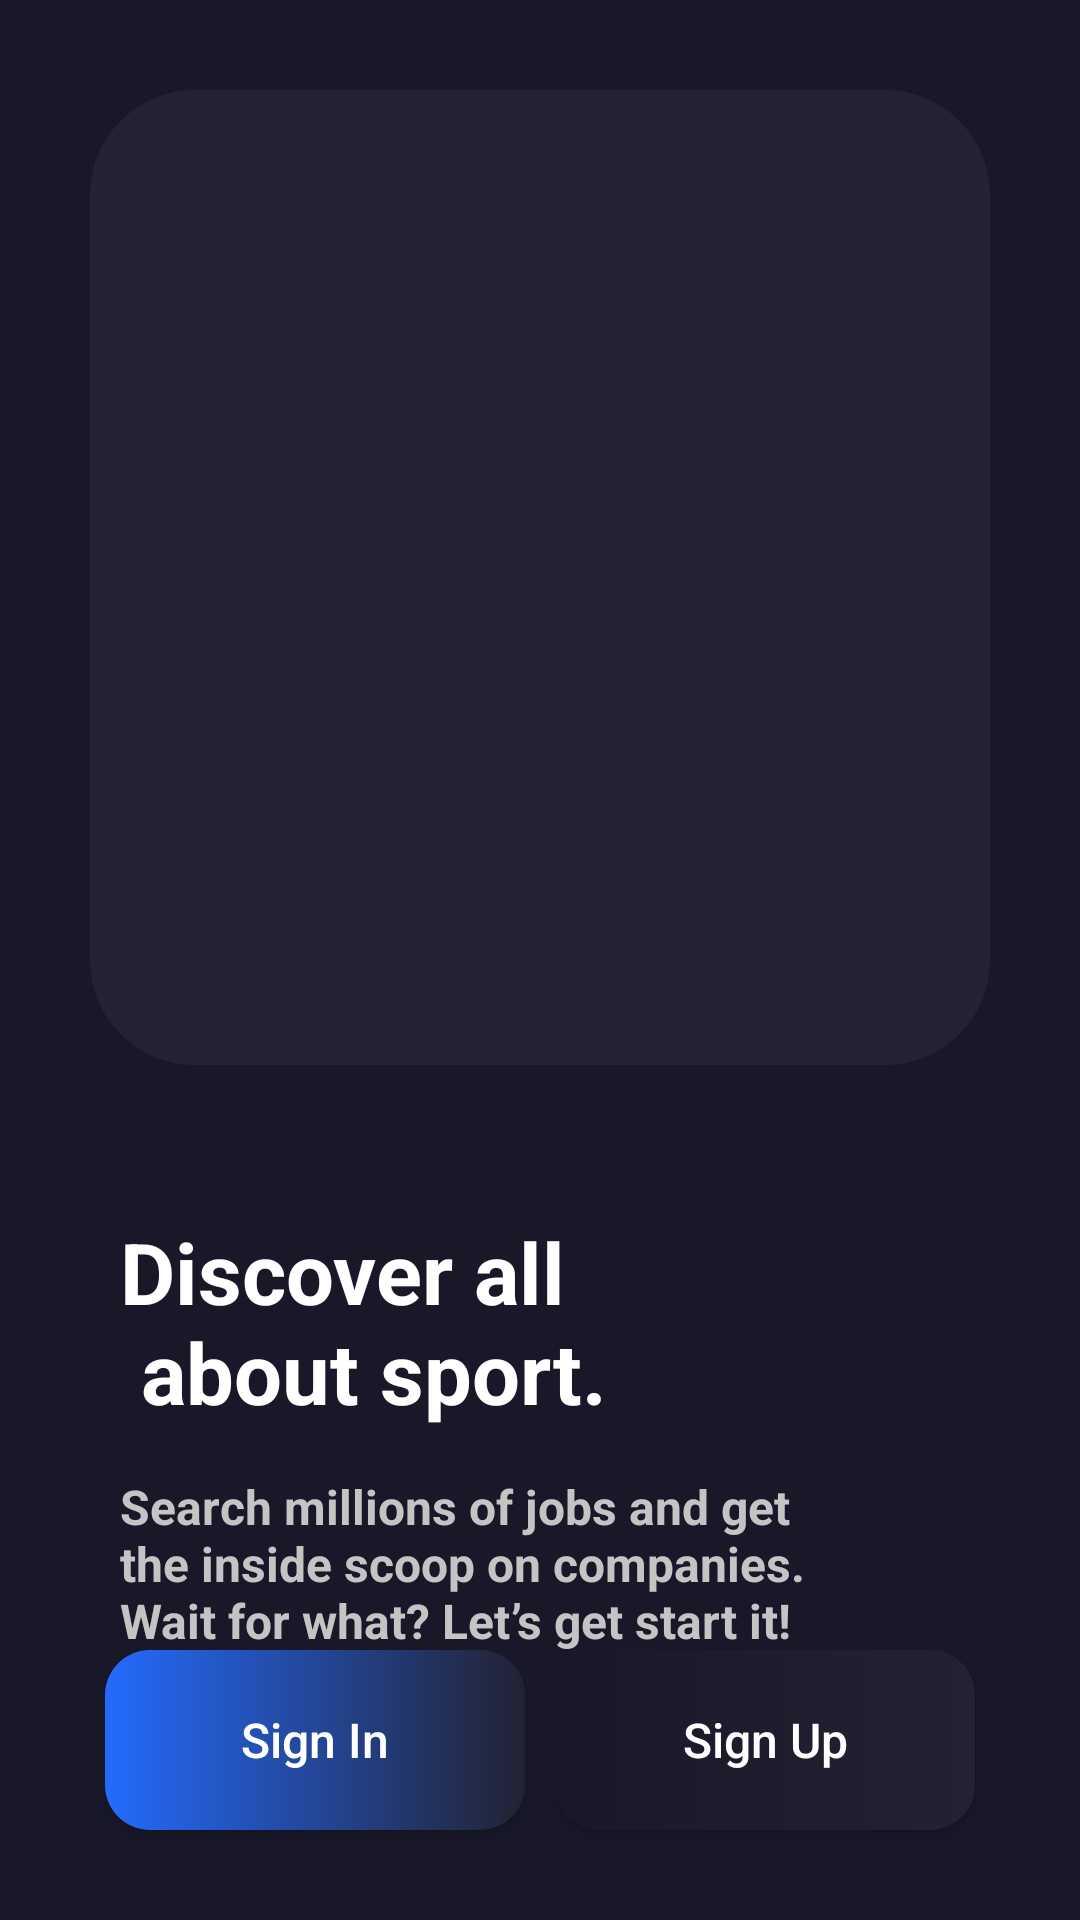

Reconstruct the res/layout file that produces this screen, plus the resources it refers to.
<!-- AndroidManifest.xml: application theme Theme.LiveScoreUi -->
<!-- res/layout/activity_main.xml -->
<?xml version="1.0" encoding="utf-8"?>
<androidx.constraintlayout.widget.ConstraintLayout
    xmlns:android="http://schemas.android.com/apk/res/android"
    xmlns:app="http://schemas.android.com/apk/res-auto"
    xmlns:tools="http://schemas.android.com/tools"
    android:layout_width="match_parent"
    android:layout_height="match_parent"
    android:background="@color/black_2"
    tools:context=".ui.MainActivity">

    <RelativeLayout
        android:id="@+id/cardView"
        android:layout_width="300dp"
        android:layout_height="325dp"
        android:layout_marginStart="10dp"
        android:layout_marginTop="30dp"
        android:layout_marginEnd="10dp"
        android:background="@drawable/round_bk"
        app:layout_constraintEnd_toEndOf="parent"
        app:layout_constraintStart_toStartOf="parent"
        app:layout_constraintTop_toTopOf="parent">

        <ImageView
            android:layout_width="wrap_content"
            android:layout_height="wrap_content"
            android:rotation="17"
            android:rotationY="4"
            android:scaleType="centerInside"
            android:src="@drawable/ic_messi" />

    </RelativeLayout>

    <LinearLayout
        android:id="@+id/linear"
        android:layout_width="match_parent"
        android:layout_height="wrap_content"
        android:layout_marginTop="50dp"
        android:layout_marginStart="40dp"
        android:layout_marginEnd="40dp"
        android:orientation="vertical"
        app:layout_constraintEnd_toEndOf="parent"
        app:layout_constraintStart_toStartOf="parent"
        app:layout_constraintTop_toBottomOf="@+id/cardView">

        <TextView
            android:layout_width="wrap_content"
            android:layout_height="wrap_content"
            android:text="@string/discover_all_n_about_sport"
            android:textSize="28.28sp"
            android:textStyle="bold"
            android:textColor="@color/white" />

        <TextView
            android:layout_width="wrap_content"
            android:layout_height="wrap_content"
            android:text="@string/let_s_get_start_it"
            android:textSize="16sp"
            android:textStyle="bold"
            android:layout_marginTop="15dp"
            android:textColor="@color/gray_on" />

    </LinearLayout>

    <LinearLayout
        android:layout_width="match_parent"
        android:layout_height="70dp"
        android:layout_marginTop="70dp"
        android:layout_marginStart="30dp"
        android:layout_marginEnd="30dp"
        android:layout_marginBottom="25dp"
        android:orientation="horizontal"
        app:layout_constraintBottom_toBottomOf="parent"
        app:layout_constraintEnd_toEndOf="parent"
        app:layout_constraintStart_toStartOf="parent">

        <Button
            android:id="@+id/login_btn"
            android:layout_width="match_parent"
            android:layout_height="match_parent"
            android:layout_weight="1"
            android:background="@drawable/btn_signin"
            android:text="@string/sign_in"
            android:textAllCaps="false"
            android:textSize="16sp"
            android:layout_margin="5dp"
            android:textColor="@color/white"
            android:clickable="true"
            android:focusable="true" />

        <Button
            android:id="@+id/sigup_btn"
            android:layout_width="match_parent"
            android:layout_height="match_parent"
            android:layout_weight="1"
            android:background="@drawable/btn_signup"
            android:text="@string/sign_up"
            android:textSize="16sp"
            android:textAllCaps="false"
            android:layout_margin="5dp"
            android:textColor="@color/white"
            android:clickable="true"
            android:focusable="true"/>
    </LinearLayout>

</androidx.constraintlayout.widget.ConstraintLayout>
<!-- resources referenced by this layout -->
<resources>
  <color name="black_2">#181829</color>
  <color name="gray_on">#C4C4C4</color>
  <color name="white">#FFFFFFFF</color>
  <!-- drawable btn_signin (drawable) -->
  <?xml version="1.0" encoding="utf-8"?>
  <shape xmlns:android="http://schemas.android.com/apk/res/android"
      android:shape="rectangle">
  
      <gradient android:startColor="@color/blue"
          android:endColor="@color/black_1"/>
      <corners android:radius="15dp"/>
  </shape>
  <!-- drawable btn_signup (drawable) -->
  <?xml version="1.0" encoding="utf-8"?>
  <shape xmlns:android="http://schemas.android.com/apk/res/android"
      android:shape="rectangle">
  
      <gradient android:startColor="@color/black_2"
          android:endColor="@color/black_1"/>
      <corners android:radius="15dp"/>
  </shape>
  <!-- drawable round_bk (drawable) -->
  <?xml version="1.0" encoding="utf-8"?>
  <shape xmlns:android="http://schemas.android.com/apk/res/android"
      android:shape="rectangle">
  
      <gradient android:startColor="@color/black_1"
          android:endColor="@color/black_1"/>
  
      <corners android:radius="35dp"/>
  </shape>
  <string name="discover_all_n_about_sport">Discover all \n about sport.</string>
  <string name="let_s_get_start_it">Search millions of jobs and get \nthe inside scoop on companies.\nWait for what? Let’s get start it!</string>
  <string name="sign_in">Sign In</string>
  <string name="sign_up">Sign Up</string>
  <style name="Theme.LiveScoreUi" parent="Theme.MaterialComponents.Light.NoActionBar">
          
          <item name="colorPrimary">@color/black_2</item>
          <item name="colorPrimaryDark">@color/black_1</item>
          <item name="colorAccent">@color/white</item>
          
      </style>
  <color name="blue">#246BFD</color>
  <color name="black_1">#222232</color>
</resources>
